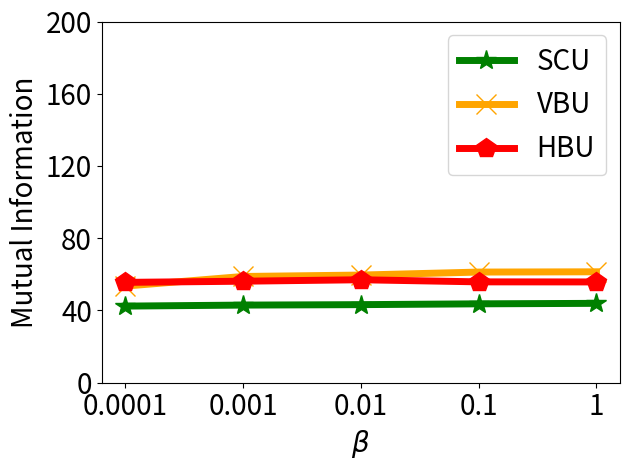

This chart was generated by the following Python code:


import numpy as np
import matplotlib.pyplot as plt

epsilon = 3
beta = 1 / epsilon


x=[1, 2, 3, 4, 5]
# validation_for_plt =[97,95.8600, 94.9400, 93.5400, 93.2400]
# attack_for_plt=[0, 0.3524, 0, 0.1762, 0.1762]
# basic_for_plt=[99.8, 99.8, 99.8, 99.8, 99.8]

labels = ['0.0001', '0.001', '0.01', '0.1', '1' ]
#unl_org_0= [62.36, 26.76, 17.664, 5.737, 3.64]
unl_org = [39.253, 39.4204, 39.3190, 39.4179, 39.5104]


unl_hess_r = [55.5598, 56.2043, 57.0133, 55.8428, 55.8017]
unl_vbu = [53.5067, 58.8265, 59.6121, 61.2681, 61.4154]

unl_ss_w = [42.425, 42.9816, 43.2306, 43.682, 43.9461]
#unl_ss_wo = [47.961, 31.33, 11.943, 2.402, 0.95]



plt.figure()
l_w=5
m_s=15
#plt.figure(figsize=(8, 5.3))
#plt.plot(x, unl_fr, color='blue', marker='^', label='Retrain',linewidth=l_w, markersize=m_s)
plt.plot(x, unl_ss_w, color='g',  marker='*',  label='SCU',linewidth=l_w, markersize=m_s)
#plt.plot(x, unl_ss_wo, color='palegreen',  marker='1',  label='MCFU$_{w/o}$',linewidth=l_w, markersize=m_s)

plt.plot(x, unl_vbu, color='orange',  marker='x',  label='VBU',linewidth=l_w,  markersize=m_s)

plt.plot(x, unl_hess_r, color='r',  marker='p',  label='HBU',linewidth=l_w, markersize=m_s)


#plt.plot(x, unl_vibu, color='silver',  marker='d',  label='VIBU',linewidth=4,  markersize=10)

# plt.plot(x, y_sa03, color='r',  marker='2',  label='AAAI21 A_acc, pr=0.3',linewidth=3, markersize=8)
# plt.plot(x, y_sa05, color='darkblue',  marker='4',  label='AAAI21 A_acc, pr=0.5',linewidth=3, markersize=8)
# plt.plot(x, y_ma03, color='darkviolet',  marker='3',  label='FedMC A_acc, pr=0.3',linewidth=3, markersize=8)
# plt.plot(x, y_ma05, color='cyan',  marker='p',  label='FedMC A_acc, pr=0.5',linewidth=3, markersize=8)


# plt.grid()
leg = plt.legend(fancybox=True, shadow=True)
# plt.xlabel('Malicious Client Ratio (%)' ,fontsize=16)
plt.ylabel('Mutual Information' ,fontsize=20)
my_y_ticks = np.arange(0 ,201,40)
plt.yticks(my_y_ticks,fontsize=20)
plt.xlabel('$\\beta$' ,fontsize=20)

plt.xticks(x, labels, fontsize=20)
# plt.title('CIFAR10 IID')
plt.legend(loc='best',fontsize=20)
plt.tight_layout()
#plt.title("MNIST")
plt.rcParams['figure.figsize'] = (2.0, 1)
plt.rcParams['image.interpolation'] = 'nearest'
plt.rcParams['figure.subplot.left'] = 0.11
plt.rcParams['figure.subplot.bottom'] = 0.08
plt.rcParams['figure.subplot.right'] = 0.977
plt.rcParams['figure.subplot.top'] = 0.969
plt.savefig('cifar_mse_erased_beta_curve.png', dpi=200)
plt.show()